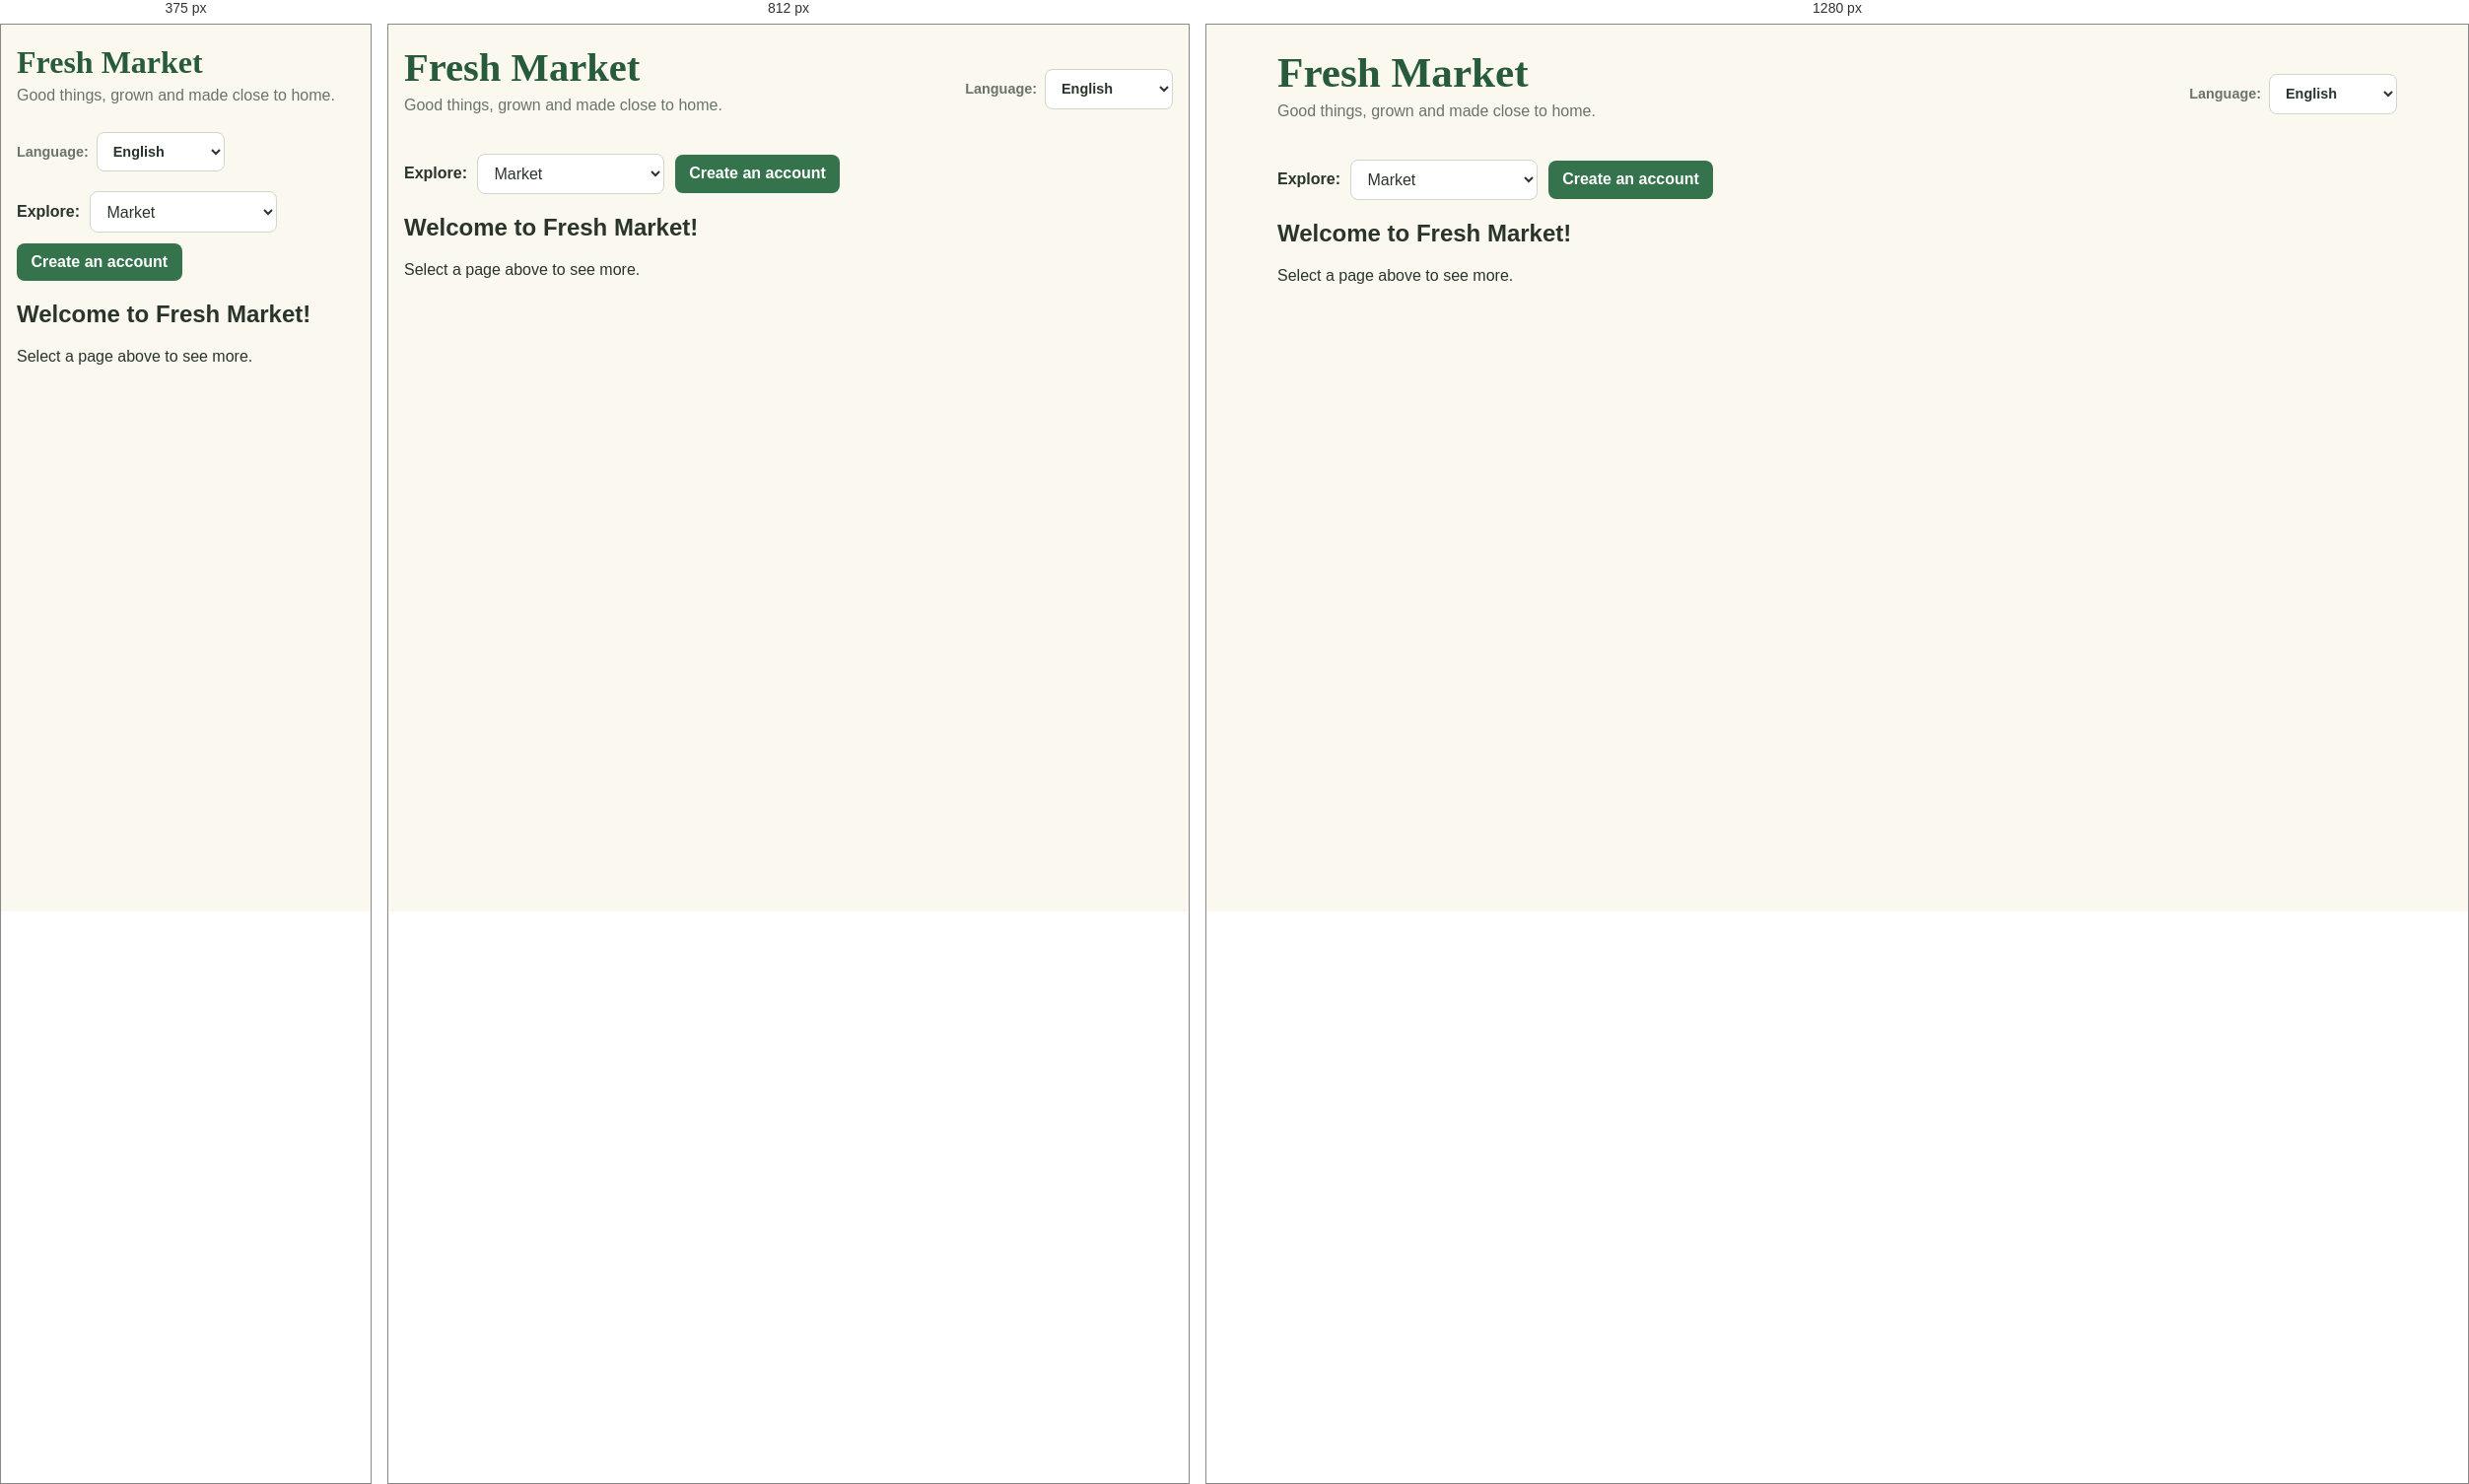
Rendered at 375 px, 812 px and 1280 px, left to right.

<!-- file: htmlpage.html -->
<!DOCTYPE html>
<html lang="en">
<head>
  <meta charset="UTF-8">
  <meta name="viewport" content="width=device-width, initial-scale=1.0">
  <title>Fresh Market | Local Products</title>
  <link rel="stylesheet" href="StyleSheet.css">
</head>
<body>
  <header class="site-header">
    <div class="header-topline">
      <div>
        <h1>Fresh Market</h1>
        <p>Good things, grown and made close to home.</p>
      </div>
      <div class="header-controls">
        <label class="language-picker" for="language-select">
          <span id="language-label">Language:</span>
          <select id="language-select" aria-label="Choose language">
            <option value="en">English</option>
            <option value="tl">Tagalog</option>
            <option value="ceb">Bisaya</option>
          </select>
        </label>
      </div>
    </div>
  </header>
  <div class="page-navigation">
    <label for="navigation" id="navigation-label">Explore:</label>
    <select id="navigation" aria-label="Navigation">
      <option value="Home">Market</option>
      <option value="About">About</option>
      <option value="Contact">Contact</option>
      <option value="Chats">Chats</option>
    </select>
    <button id="account-navigation" class="account-navigation" type="button">Create an account</button>
  </div>

  <main id="page-content" aria-live="polite">
    <h2>Welcome to Fresh Market!</h2>
    <p>Select a page above to see more.</p>
  </main>

  <script src="JavaScript2.js" defer></script>
</body>
</html>


/* @media block from StyleSheet.css */
@media (max-width: 1024px) and (orientation: portrait) {
  body {
    max-width: 720px;
    padding: 1.25rem 1rem 2rem;
  }

  .entry-account.account-type-view {
    width: min(100%, 390px);
    margin: 0.5rem 0 0;
    padding: 0.85rem;
  }

  .entry-account.account-type-view .account-type-options {
    width: 100%;
    max-width: 100%;
    gap: 0.45rem;
  }

  .entry-account.account-type-view .account-type-card {
    width: 100%;
    padding: 0.6rem 0.75rem;
  }

  .product-grid {
    grid-template-columns: 1fr;
  }
}

/* @media block from StyleSheet.css */
@media (max-width: 1024px) and (orientation: landscape) {
  body {
    max-width: 1200px;
    padding: 1.25rem 1.5rem 2rem;
  }

  .product-grid {
    grid-template-columns: repeat(auto-fit, minmax(240px, 1fr));
  }
}

/* @media block from StyleSheet.css */
@media (max-width: 600px) {
  body {
    padding: 1.25rem 1rem 2rem;
  }

  .form-row {
    grid-template-columns: 1fr;
  }

  .header-topline {
    align-items: flex-start;
    flex-direction: column;
    gap: 0.5rem;
  }

  .language-picker {
    align-self: flex-end;
  }
}